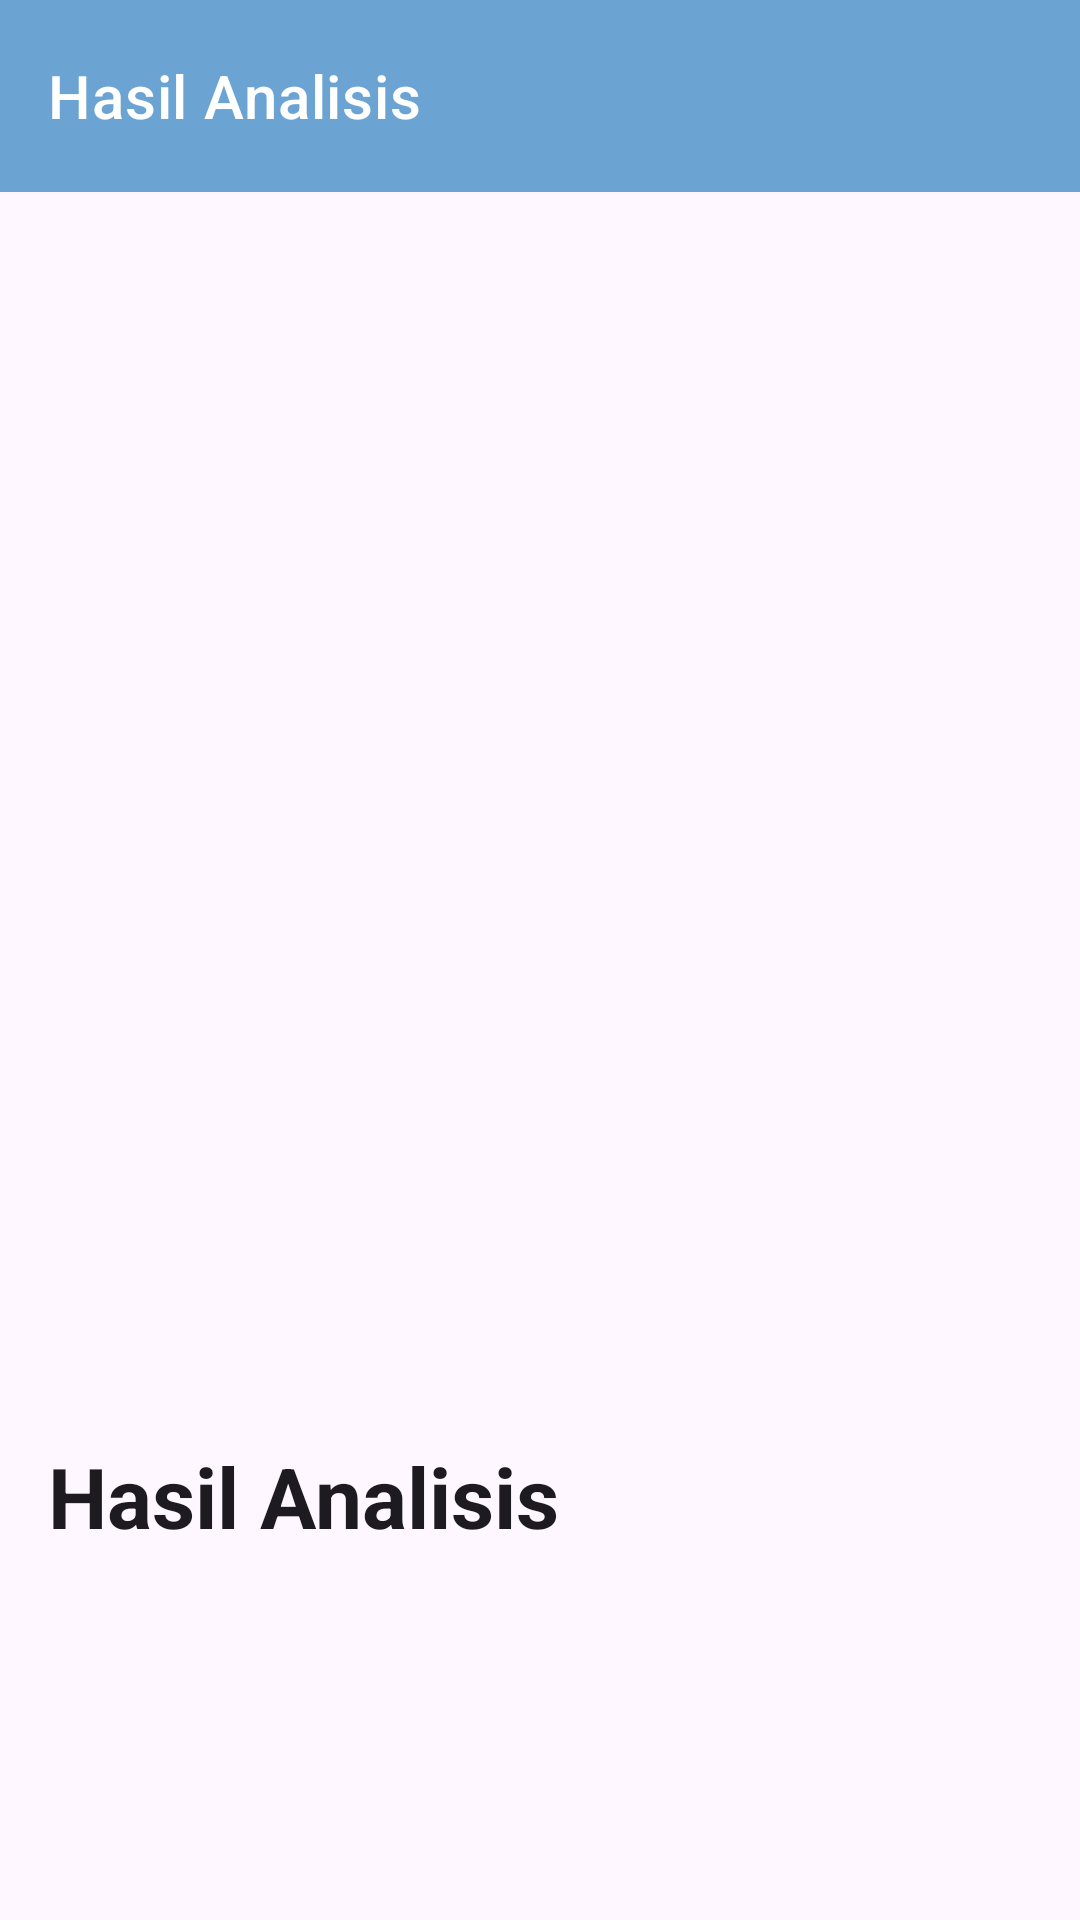

Write the Android layout XML for this screen, with the resource values it uses.
<!-- AndroidManifest.xml: application theme Theme.Asclepius -->
<!-- res/layout/activity_result.xml -->
<?xml version="1.0" encoding="utf-8"?>
<ScrollView xmlns:android="http://schemas.android.com/apk/res/android"
    xmlns:tools="http://schemas.android.com/tools"
    xmlns:app="http://schemas.android.com/apk/res-auto"
    android:layout_width="match_parent"
    android:layout_height="match_parent"
    tools:context=".view.ResultActivity">

    <LinearLayout
        android:layout_width="match_parent"
        android:layout_height="wrap_content"
        android:orientation="vertical">

        <androidx.appcompat.widget.Toolbar
            android:id="@+id/toolbar"
            android:layout_width="match_parent"
            android:layout_height="?attr/actionBarSize"
            style="@style/Toolbar"
            app:layout_constraintBottom_toBottomOf="parent"
            app:layout_constraintEnd_toEndOf="parent"
            app:layout_constraintStart_toStartOf="parent"
            app:layout_constraintTop_toTopOf="parent"
            app:layout_constraintVertical_bias="0.0"
            app:title="Hasil Analisis"/>

        <ImageView
            android:id="@+id/result_image"
            android:layout_width="match_parent"
            android:layout_height="400dp"
            android:scaleType="fitCenter"
            app:srcCompat="@drawable/ic_place_holder"/>

        <TextView
            android:id="@+id/result_title"
            android:layout_width="match_parent"
            android:layout_height="wrap_content"
            android:layout_margin="16dp"
            android:text="@string/result"
            style="@style/TextContent.HeadlineMedium.Bold"/>

        <TextView
            android:id="@+id/result_text"
            android:layout_width="match_parent"
            android:layout_height="wrap_content"
            android:layout_marginStart="16dp"
            android:layout_marginEnd="16dp"
            style="@style/TextContent.BodyMedium"
            tools:text="INI HASILLL OYAAAAAAA omg"/>
    </LinearLayout>
</ScrollView>
<!-- resources referenced by this layout -->
<resources>
  <string name="result">Hasil Analisis</string>
  <style name="TextContent.BodyMedium">
          <item name="android:layout_marginLeft">16dp</item>
          <item name="android:layout_marginRight">16dp</item>
          <item name="android:textAppearance">@style/TextAppearance.Material3.BodyMedium</item>
      </style>
  <style name="TextContent.HeadlineMedium.Bold">
          <item name="android:textStyle">bold</item>
      </style>
  <style name="Toolbar" parent="Widget.MaterialComponents.Toolbar">
          <item name="android:background">@color/blue</item>
          <item name="titleTextColor">@color/white</item>
      </style>
  <style name="Theme.Asclepius" parent="Base.Theme.Asclepius" />
  <color name="blue">#6BA4D2</color>
  <color name="white">#FFFFFFFF</color>
  <style name="Base.Theme.Asclepius" parent="Theme.Material3.DayNight.NoActionBar">
          <item name="colorPrimary">@color/blue</item>
          <item name="colorPrimaryVariant">@color/gray_dark</item>
          <item name="colorOnPrimary">@color/white</item>
  
          <item name="colorSecondary">@color/blue</item>
          <item name="colorSecondaryVariant">@color/gray_dark</item>
          <item name="colorOnSecondary">@color/black</item>
          
          
      </style>
  <color name="gray_dark">#524E5C</color>
  <color name="black">#FF000000</color>
</resources>
